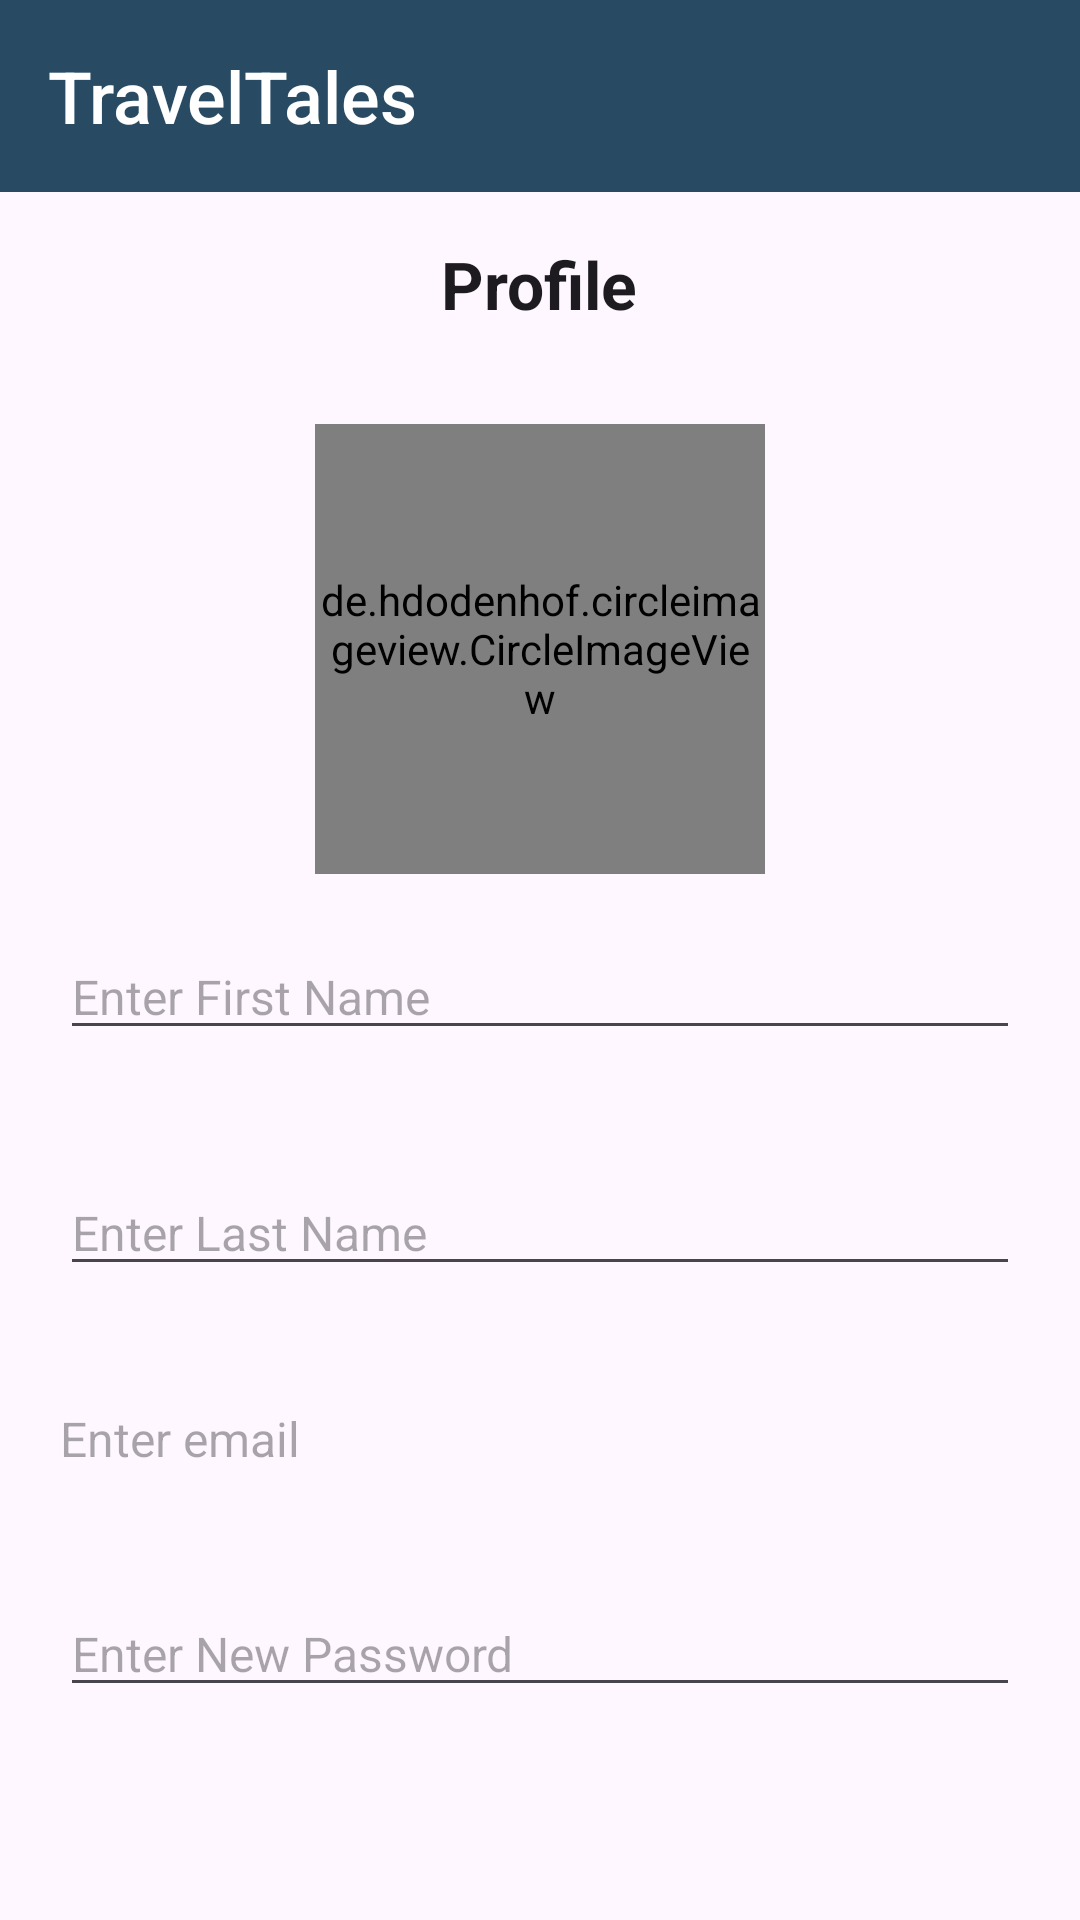

Write the Android layout XML for this screen, with the resource values it uses.
<!-- AndroidManifest.xml: application theme Theme.Travel_tales -->
<!-- res/layout/activity_user_details.xml -->
<LinearLayout xmlns:android="http://schemas.android.com/apk/res/android"
    android:layout_width="match_parent"
    android:layout_height="match_parent"
    xmlns:app="http://schemas.android.com/apk/res-auto"
    android:gravity="center_horizontal"
    android:orientation="vertical">

    <com.google.android.material.appbar.MaterialToolbar
        android:id="@+id/materialToolbar"
        android:layout_width="match_parent"
        android:layout_height="wrap_content"
        android:layout_marginStart="0dp"
        android:layout_marginEnd="0dp"
        android:background="?attr/colorPrimary"
        android:minHeight="?attr/actionBarSize"
        android:theme="?attr/actionBarTheme"
        app:title="@string/app_name"
        app:titleTextAppearance="@style/Toolbar.TitleText" />

    
    <TextView
        android:id="@+id/tvUserDetails"
        android:layout_width="wrap_content"
        android:layout_height="wrap_content"
        android:layout_marginTop="16dp"
        android:text="@string/profile_user"
        android:textAppearance="@style/TextAppearance.AppCompat.Large"
        android:textStyle="bold" />

    
    <de.hdodenhof.circleimageview.CircleImageView
        android:id="@+id/imgProfile"
        android:layout_width="150dp"
        android:layout_height="150dp"
        android:src="@drawable/ic_launcher_background"
        android:layout_marginTop="32dp" />

    
    <EditText
        android:id="@+id/etFirstName"
        android:layout_width="match_parent"
        android:layout_height="wrap_content"
        android:layout_margin="20dp"
        android:hint="@string/enter_first_name"
        android:textSize="16sp" />

    
    <EditText
        android:id="@+id/etLastName"
        android:layout_width="match_parent"
        android:layout_height="wrap_content"
        android:layout_margin="20dp"
        android:hint="@string/enter_last_name"
        android:textSize="16sp" />


    
    <TextView
        android:id="@+id/tvEmail"
        android:layout_width="match_parent"
        android:layout_height="wrap_content"
        android:layout_margin="20dp"
        android:hint="@string/enter_email"
        android:textSize="16sp" />

    
    <EditText
        android:id="@+id/etNewPassword"
        android:layout_width="match_parent"
        android:layout_height="wrap_content"
        android:layout_margin="20dp"
        android:hint="@string/enter_new_password_user"
        android:inputType="textPassword"
        android:textSize="16sp" />

    
    <Button
        android:id="@+id/btnSaveDetails"
        android:layout_width="match_parent"
        android:layout_height="wrap_content"
        android:layout_margin="20dp"
        android:text="@string/update_details"
        android:textSize="18sp" />

    
    <Button
        android:id="@+id/btnUploadImage"
        android:layout_width="match_parent"
        android:layout_height="wrap_content"
        android:layout_margin="20dp"
        android:text="@string/change_picture"
        android:textSize="18sp" />

    
    <Button
        android:id="@+id/btn_go_to_home"
        android:layout_width="match_parent"
        android:layout_height="wrap_content"
        android:layout_margin="20dp"
        android:background="@color/primary"
        android:minHeight="48dp"
        android:text="@string/go_to_home"
        android:textColor="@color/white" />

</LinearLayout>
<!-- resources referenced by this layout -->
<resources>
  <color name="primary">#284b63</color>
  <color name="white">#FFFFFF</color>
  <string name="app_name">TravelTales</string>
  <string name="change_picture">Change Picture</string>
  <string name="enter_email">Enter email</string>
  <string name="enter_first_name">Enter First Name</string>
  <string name="enter_last_name">Enter Last Name</string>
  <string name="enter_new_password_user">Enter New Password</string>
  <string name="go_to_home">Go To Home</string>
  <string name="profile_user">Profile</string>
  <string name="update_details">Update Details</string>
  <style name="Toolbar.TitleText" parent="TextAppearance.Widget.AppCompat.Toolbar.Title">
          <item name="android:textSize">24sp</item>
          <item name="android:textColor">@color/white</item>
      </style>
  <style name="Theme.Travel_tales" parent="Base.Theme.Travel_tales" />
  <style name="Base.Theme.Travel_tales" parent="Theme.Material3.DayNight.NoActionBar">
          
           <item name="colorPrimary">@color/primary</item>
      </style>
</resources>
